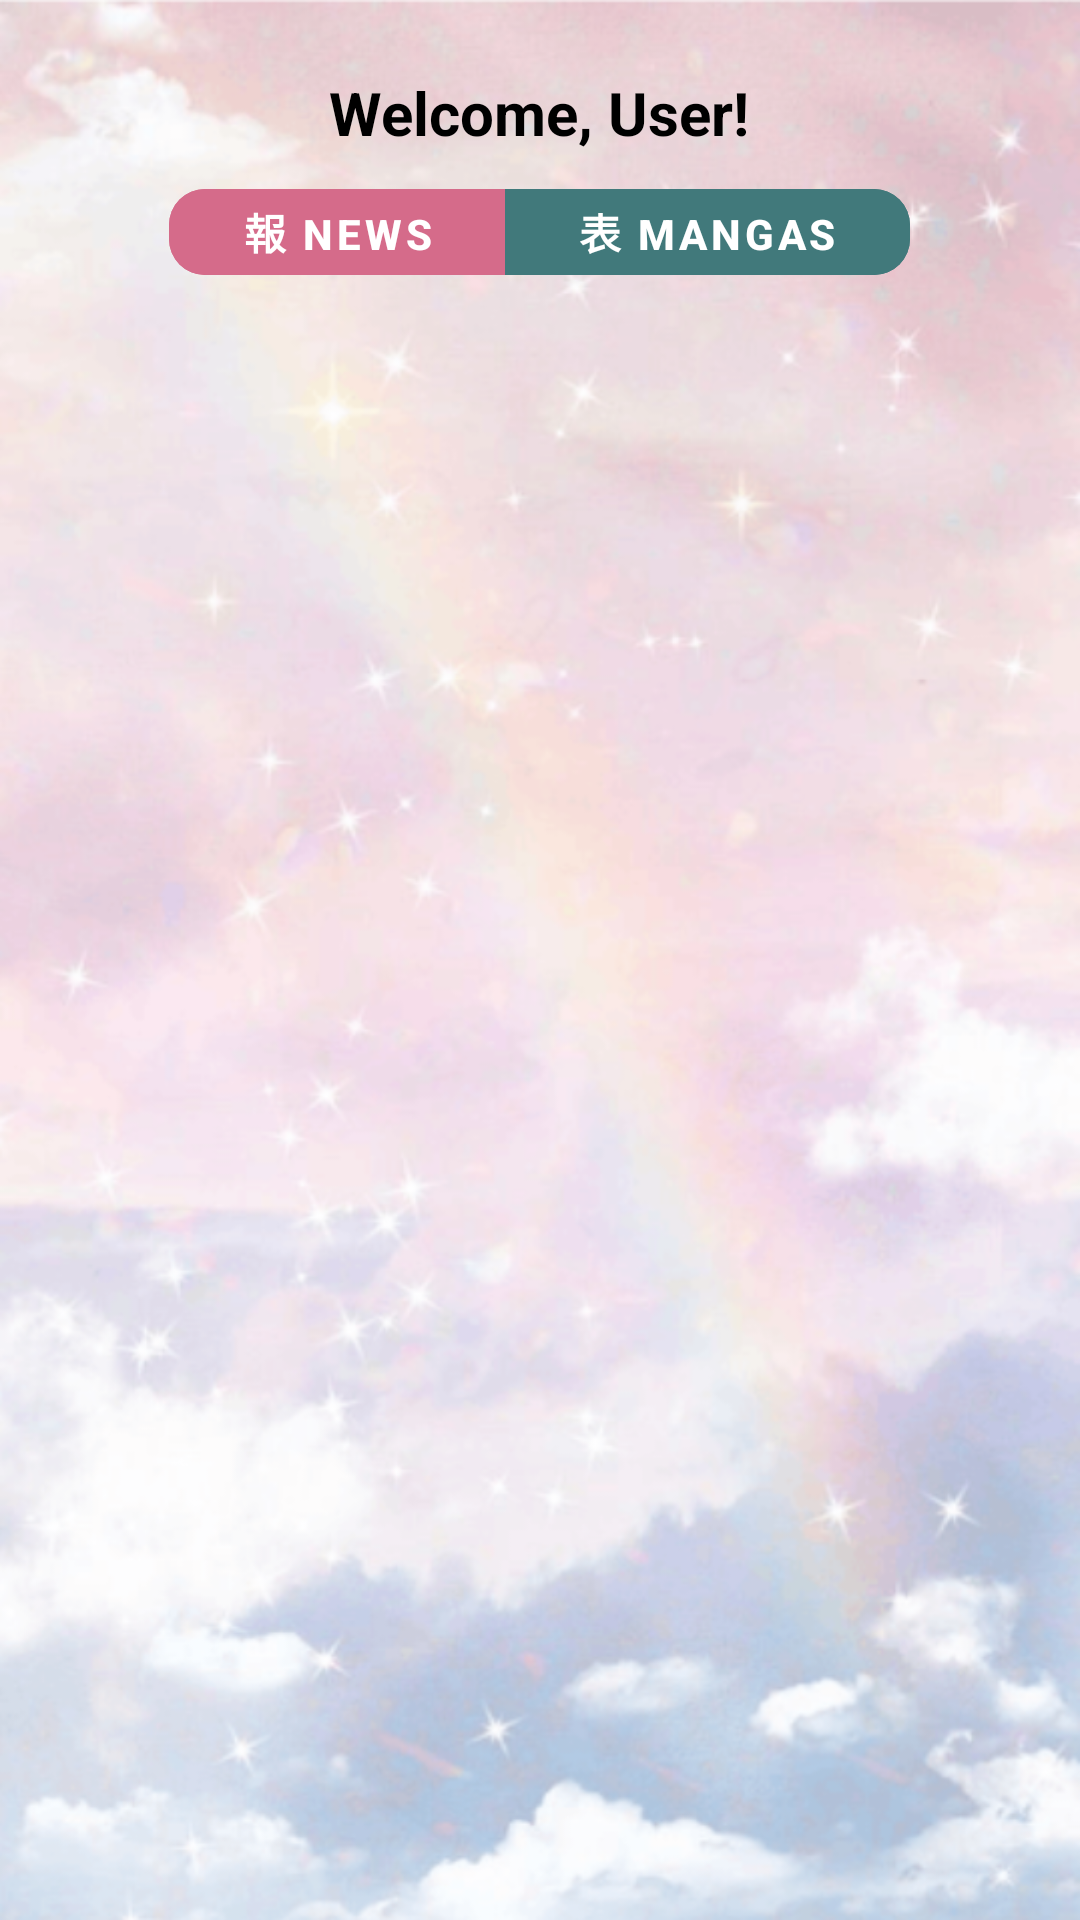

Layout XML and referenced resources for this Android screen:
<!-- AndroidManifest.xml: application theme Theme.UXLab_AnimeDXD -->
<!-- res/layout/fragment_home.xml -->
<?xml version="1.0" encoding="utf-8"?>
<androidx.constraintlayout.widget.ConstraintLayout
    xmlns:android="http://schemas.android.com/apk/res/android"
    xmlns:app="http://schemas.android.com/apk/res-auto"
    xmlns:tools="http://schemas.android.com/tools"
    android:layout_width="match_parent"
    android:layout_height="match_parent"
    android:background="@drawable/background"
    tools:context=".ui.home.HomeFragment">

    <LinearLayout
        android:id="@+id/headerBar"
        android:layout_width="0dp"
        android:layout_height="wrap_content"
        android:orientation="vertical"
        android:gravity="center_horizontal"
        android:layout_marginTop="24dp"
        app:layout_constraintStart_toStartOf="parent"
        app:layout_constraintEnd_toEndOf="parent"
        app:layout_constraintTop_toTopOf="parent">

        <TextView
            android:id="@+id/tvWelcome"
            android:layout_width="wrap_content"
            android:layout_height="wrap_content"
            android:text="Welcome, User!"
            android:textStyle="bold"
            android:textSize="20sp"
            android:textColor="@android:color/black"/>

        <com.google.android.material.button.MaterialButtonToggleGroup
            android:id="@+id/toggleGroup"
            android:layout_width="wrap_content"
            android:layout_height="wrap_content"
            android:layout_marginTop="12dp"
            app:singleSelection="true"
            app:checkedButton="@id/btnNews">

            <com.google.android.material.button.MaterialButton
                android:id="@+id/btnNews"
                style="@style/MyToggleBase"
                android:text="報 News"/>

            <com.google.android.material.button.MaterialButton
                android:id="@+id/btnMangas"
                style="@style/MyToggleBase"
                android:text="表 Mangas"
                android:layout_marginStart="12dp"/>
        </com.google.android.material.button.MaterialButtonToggleGroup>
    </LinearLayout>

    <androidx.viewpager2.widget.ViewPager2
        android:id="@+id/home_view_pager"
        android:layout_width="0dp"
        android:layout_height="0dp"
        android:layout_marginTop="16dp"
        app:layout_constraintTop_toBottomOf="@id/headerBar"
        app:layout_constraintBottom_toBottomOf="parent"
        app:layout_constraintStart_toStartOf="parent"
        app:layout_constraintEnd_toEndOf="parent" />

</androidx.constraintlayout.widget.ConstraintLayout>
<!-- resources referenced by this layout -->
<resources>
  <!-- drawable background: png bitmap (drawable, 661307 bytes) -->
  <style name="MyToggleBase" parent="Widget.MaterialComponents.Button">
          
          <item name="android:layout_width">wrap_content</item>
          <item name="android:layout_height">wrap_content</item>
          <item name="android:paddingLeft">24dp</item>
          <item name="android:paddingRight">24dp</item>
  
          
          <item name="android:textColor">@android:color/white</item>
          <item name="android:textStyle">bold</item>
  
          
          <item name="android:minWidth">0dp</item>
          <item name="android:minHeight">0dp</item>
          <item name="android:insetLeft">0dp</item>
          <item name="android:insetRight">0dp</item>
          <item name="android:insetTop">0dp</item>
          <item name="android:insetBottom">0dp</item>
  
          
          <item name="android:backgroundTint">@color/toggle_bg_selector</item>
          <item name="android:backgroundTintMode">src_in</item>
  
          
          <item name="shapeAppearance">@style/ShapeRounded12</item>
          <item name="android:alpha">1</item>
  
          
          <item name="rippleColor">@android:color/transparent</item>
          <item name="elevation">0dp</item>
          <item name="android:stateListAnimator">@null</item>
          <item name="android:foreground">@null</item>
  
          
          <item name="strokeWidth">0dp</item>
          <item name="strokeColor">@android:color/transparent</item>
      </style>
  <style name="Theme.UXLab_AnimeDXD" parent="Theme.MaterialComponents.DayNight.DarkActionBar">
          
          <item name="colorPrimary">#8F5774</item>
          <item name="colorPrimaryVariant">@color/purple_700</item>
          <item name="colorOnPrimary">@color/white</item>
          <item name="colorPrimaryDark">#8F5774</item>
          
          <item name="colorSecondary">@color/teal_200</item>
          <item name="colorSecondaryVariant">@color/teal_700</item>
          <item name="colorOnSecondary">@color/white</item>
          
          <item name="android:statusBarColor">#8F5774</item>
          
  
      </style>
  <style name="ShapeRounded12">
          <item name="cornerFamily">rounded</item>
          <item name="cornerSize">12dp</item>
      </style>
  <color name="purple_700">#FF3700B3</color>
  <color name="white">#FFFFFFFF</color>
  <color name="teal_200">#FF03DAC5</color>
  <color name="teal_700">#FF018786</color>
</resources>
